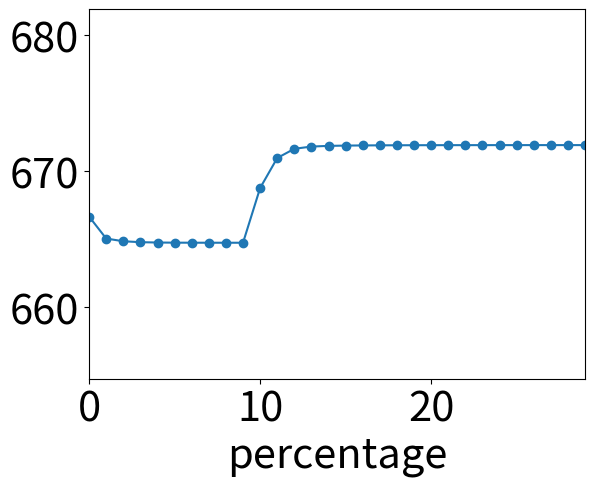

The matplotlib source for this figure:
import numpy 
import scipy.stats
import matplotlib.pyplot as plt

list1 = [666.658, 665.043, 664.844, 664.776, 664.751, 664.741, 664.737, 664.736, 664.735, 664.735, 668.761, 670.966, 671.644, 671.808, 671.858, 671.879, 671.891, 671.898, 671.903, 671.906, 671.909, 671.911, 671.912, 671.913, 671.914, 671.914, 671.915, 671.915, 671.915, 671.915,]
list2 = list()

print(list1)

for i in range(0, 30):
	list2.append(i)

## PRINTING

#font = {'family', 'normal',
        #'weight', 'bold',
        #'size'  , 22}

#plt.rc('font', **font)
plt.rcParams.update({'font.size': 30})
plt.figure(1)

plt.plot(list2, list1, linestyle='-', marker='o')


plt.xlabel('percentage')
plt.axis([0, max(list2), min(list1) - 10, max(list1) + 10])


plt.show()
